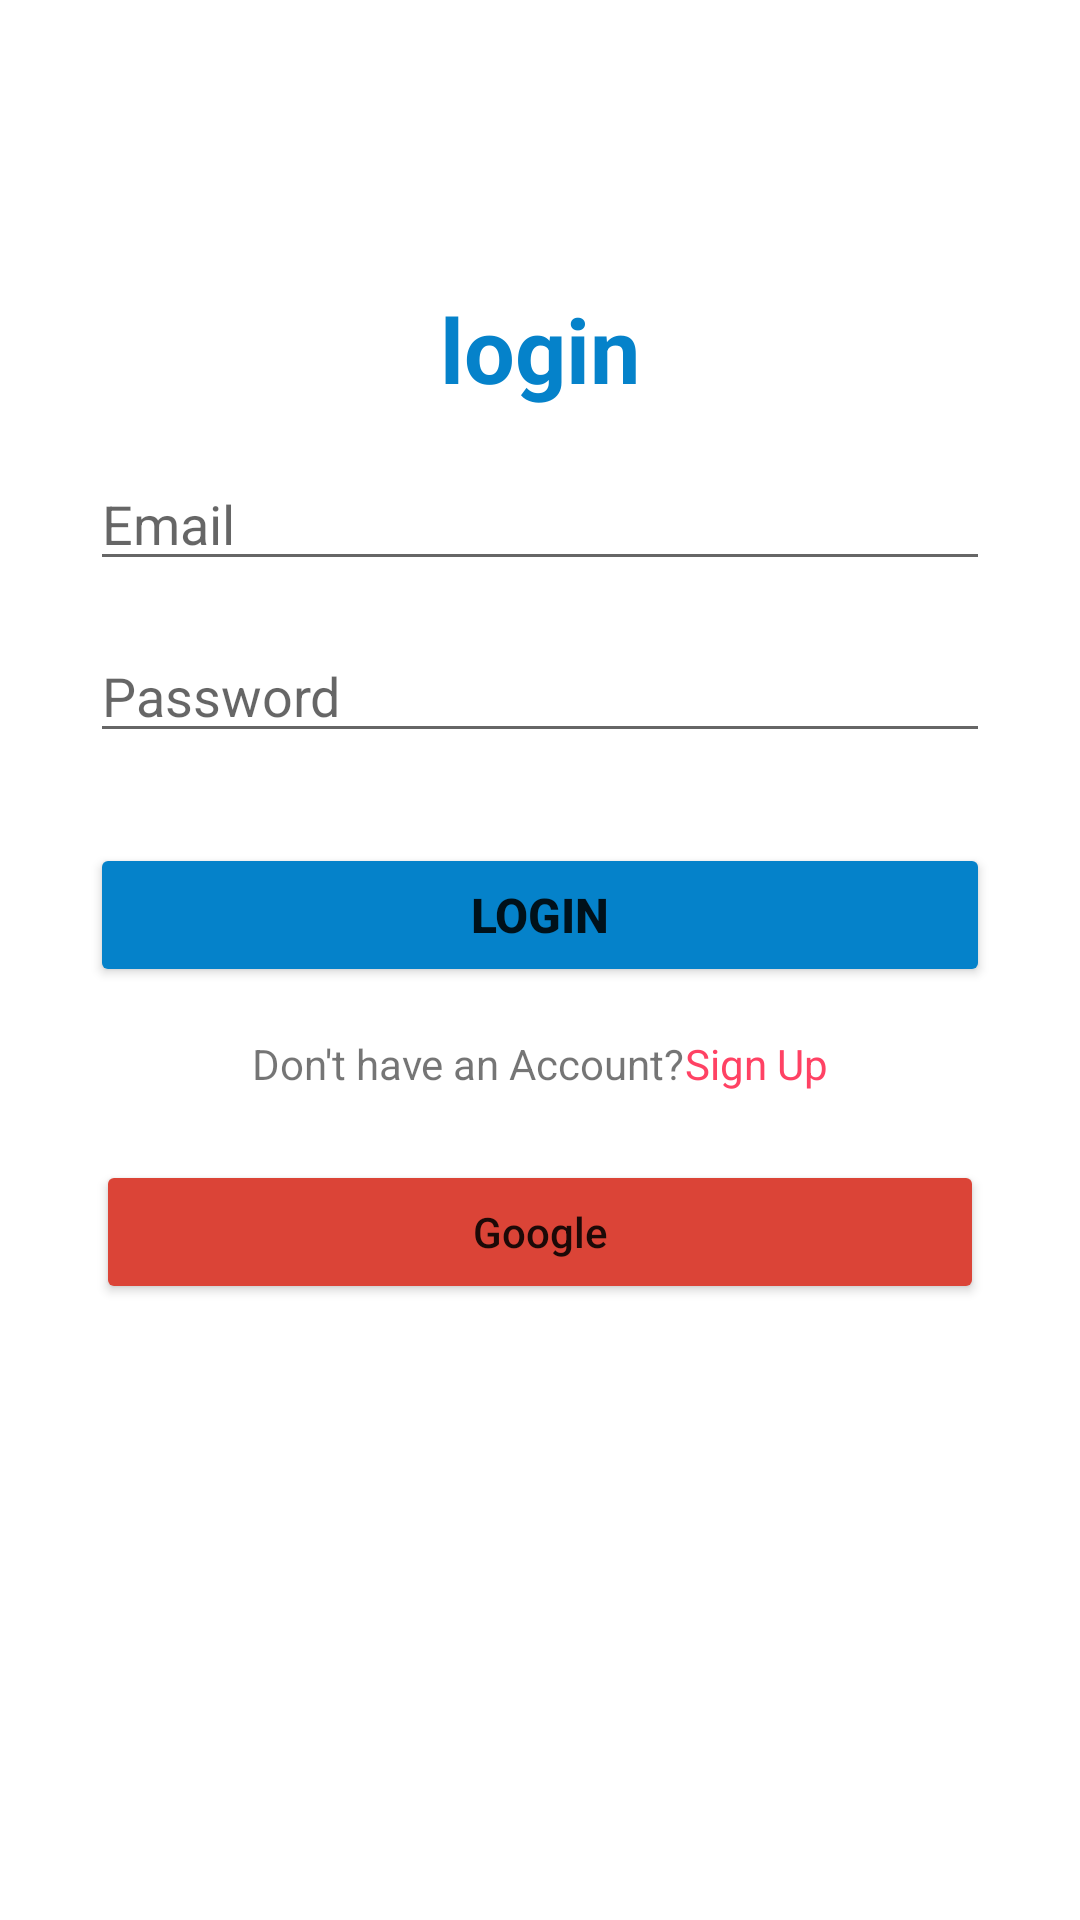

Reconstruct the res/layout file that produces this screen, plus the resources it refers to.
<!-- AndroidManifest.xml: application theme Theme.MushroomManager -->
<!-- res/layout/activity_login.xml -->
<?xml version="1.0" encoding="utf-8"?>
<androidx.constraintlayout.widget.ConstraintLayout xmlns:android="http://schemas.android.com/apk/res/android"
    xmlns:app="http://schemas.android.com/apk/res-auto"
    xmlns:tools="http://schemas.android.com/tools"
    android:layout_width="match_parent"
    android:layout_height="match_parent"
    tools:context=".Login">

    <TextView
        android:id="@+id/loginTitle"
        android:layout_width="wrap_content"
        android:layout_height="wrap_content"
        android:text="@string/login"
        android:textColor="@color/colorBlueDark"
        android:textSize="30sp"
        android:textStyle="bold"
        app:layout_constraintBottom_toBottomOf="parent"
        app:layout_constraintEnd_toEndOf="parent"
        app:layout_constraintStart_toStartOf="parent"
        app:layout_constraintTop_toTopOf="parent"
        app:layout_constraintVertical_bias="0.16000003" />

    <EditText
        android:id="@+id/inputEmail"
        android:layout_width="0dp"
        android:layout_height="wrap_content"
        android:layout_marginStart="30dp"
        android:layout_marginTop="16dp"
        android:layout_marginEnd="30dp"
        android:ems="10"
        android:hint="@string/email"
        android:inputType="textEmailAddress"
        android:textColor="@color/colorTextGrayLight"
        app:layout_constraintEnd_toEndOf="parent"
        app:layout_constraintStart_toStartOf="parent"
        app:layout_constraintTop_toBottomOf="@+id/loginTitle" />

    <EditText
        android:id="@+id/inputPassword"
        android:layout_width="0dp"
        android:layout_height="wrap_content"
        android:layout_marginTop="16dp"
        android:ems="10"
        android:hint="@string/password"
        android:inputType="textPassword"
        android:textColor="@color/colorTextGrayLight"
        app:layout_constraintEnd_toEndOf="@+id/inputEmail"
        app:layout_constraintStart_toStartOf="@+id/inputEmail"
        app:layout_constraintTop_toBottomOf="@+id/inputEmail" />

    
    <Button
        android:id="@+id/loginBtn"
        android:layout_width="0dp"
        android:layout_height="wrap_content"
        android:layout_marginTop="30dp"
        android:backgroundTint="@color/colorBlueDark"
        android:text="@string/login"
        android:textSize="16sp"
        android:textStyle="bold"
        app:layout_constraintEnd_toEndOf="@+id/inputPassword"
        app:layout_constraintHorizontal_bias="0.0"
        app:layout_constraintStart_toStartOf="@+id/inputPassword"
        app:layout_constraintTop_toBottomOf="@+id/inputPassword" />


    <LinearLayout
        android:id="@+id/signUpBtn"
        android:layout_width="0dp"
        android:layout_height="wrap_content"
        android:layout_marginTop="16dp"
        android:gravity="center"
        android:orientation="horizontal"
        android:textAlignment="center"
        app:layout_constraintEnd_toEndOf="@+id/loginBtn"
        app:layout_constraintHorizontal_bias="0.0"
        app:layout_constraintStart_toStartOf="@+id/loginBtn"
        app:layout_constraintTop_toBottomOf="@+id/loginBtn">

        <TextView
            android:layout_width="wrap_content"
            android:layout_height="wrap_content"
            android:text="@string/dont_have" />

        <TextView
            android:id="@+id/textSignUp"
            android:layout_width="wrap_content"
            android:layout_height="wrap_content"
            android:text="@string/SignUp"
            android:textColor="@color/colorRedDark" />
    </LinearLayout>

    <Button
        android:id="@+id/btnGoogle"
        android:layout_width="0dp"
        android:layout_height="wrap_content"
        android:layout_marginStart="32dp"
        android:layout_marginEnd="32dp"
        android:backgroundTint="#DB4437"
        android:text="Google"
        android:textAllCaps="false"
        app:layout_constraintBottom_toBottomOf="parent"
        app:layout_constraintEnd_toEndOf="parent"
        app:layout_constraintStart_toStartOf="parent"
        app:layout_constraintTop_toBottomOf="@+id/signUpBtn"
        app:layout_constraintVertical_bias="0.100000024" />


</androidx.constraintlayout.widget.ConstraintLayout>
<!-- resources referenced by this layout -->
<resources>
  <color name="colorBlueDark">#0582CA</color>
  <color name="colorRedDark">#FF4264</color>
  <color name="colorTextGrayLight">#969698</color>
  <string name="SignUp">Sign Up</string>
  <string name="dont_have">Don\'t have an Account?</string>
  <string name="email">Email</string>
  <string name="login">login</string>
  <string name="password">Password</string>
  <style name="Theme.MushroomManager" parent="Theme.MaterialComponents.DayNight.NoActionBar">
          
          <item name="colorPrimary">@color/purple_500</item>
          <item name="colorPrimaryVariant">@color/purple_700</item>
          <item name="colorOnPrimary">@color/white</item>
          
          <item name="colorSecondary">@color/teal_200</item>
          <item name="colorSecondaryVariant">@color/teal_700</item>
          <item name="colorOnSecondary">@color/black</item>
          
          <item name="android:statusBarColor">?attr/colorPrimaryVariant</item>
          
      </style>
  <color name="purple_500">#FF6200EE</color>
  <color name="purple_700">#FF3700B3</color>
  <color name="white">#FFFFFFFF</color>
  <color name="teal_200">#FF03DAC5</color>
  <color name="teal_700">#FF018786</color>
  <color name="black">#FF000000</color>
</resources>
